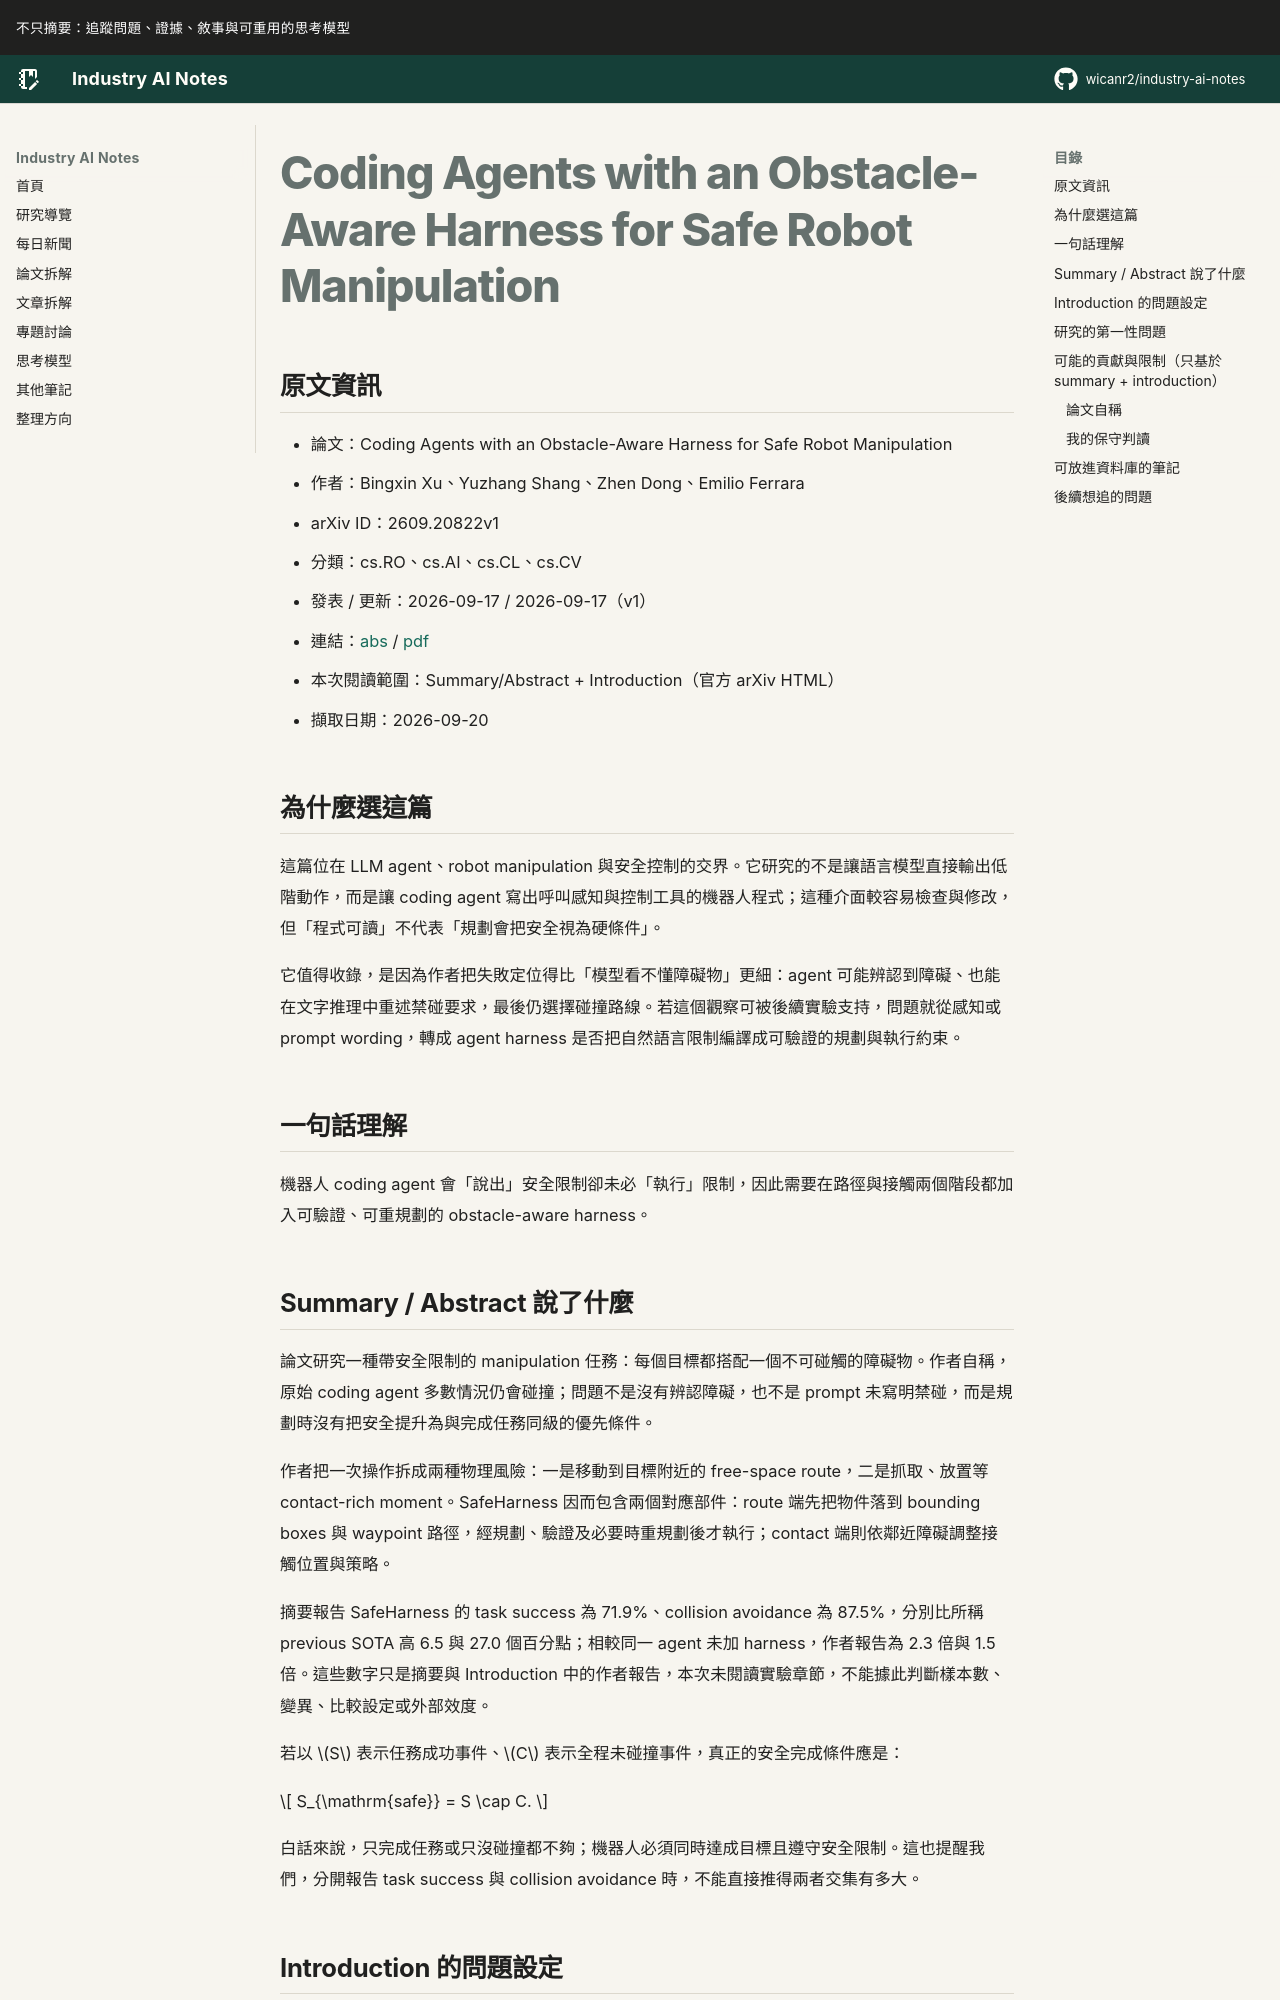

repository: wicanr2/industry-ai-notes · page: 論文拆解/2026/2026-09-20/01-safeharness-coding-agent-safe-manipulation/index.html · generator: mkdocs

# Coding Agents with an Obstacle-Aware Harness for Safe Robot Manipulation

## 原文資訊

- 論文：Coding Agents with an Obstacle-Aware Harness for Safe Robot Manipulation
- 作者：Bingxin Xu、Yuzhang Shang、Zhen Dong、Emilio Ferrara
- arXiv ID：2609.20822v1
- 分類：cs.RO、cs.AI、cs.CL、cs.CV
- 發表 / 更新：2026-09-17 / 2026-09-17（v1）
- 連結：[abs](https://arxiv.org/abs/2609.20822v1) / [pdf](https://arxiv.org/pdf/2609.20822v1)
- 本次閱讀範圍：Summary/Abstract + Introduction（官方 arXiv HTML）
- 擷取日期：2026-09-20

## 為什麼選這篇

這篇位在 LLM agent、robot manipulation 與安全控制的交界。它研究的不是讓語言模型直接輸出低階動作，而是讓 coding agent 寫出呼叫感知與控制工具的機器人程式；這種介面較容易檢查與修改，但「程式可讀」不代表「規劃會把安全視為硬條件」。

它值得收錄，是因為作者把失敗定位得比「模型看不懂障礙物」更細：agent 可能辨認到障礙、也能在文字推理中重述禁碰要求，最後仍選擇碰撞路線。若這個觀察可被後續實驗支持，問題就從感知或 prompt wording，轉成 agent harness 是否把自然語言限制編譯成可驗證的規劃與執行約束。

## 一句話理解

機器人 coding agent 會「說出」安全限制卻未必「執行」限制，因此需要在路徑與接觸兩個階段都加入可驗證、可重規劃的 obstacle-aware harness。

## Summary / Abstract 說了什麼

論文研究一種帶安全限制的 manipulation 任務：每個目標都搭配一個不可碰觸的障礙物。作者自稱，原始 coding agent 多數情況仍會碰撞；問題不是沒有辨認障礙，也不是 prompt 未寫明禁碰，而是規劃時沒有把安全提升為與完成任務同級的優先條件。

作者把一次操作拆成兩種物理風險：一是移動到目標附近的 free-space route，二是抓取、放置等 contact-rich moment。SafeHarness 因而包含兩個對應部件：route 端先把物件落到 bounding boxes 與 waypoint 路徑，經規劃、驗證及必要時重規劃後才執行；contact 端則依鄰近障礙調整接觸位置與策略。

摘要報告 SafeHarness 的 task success 為 71.9%、collision avoidance 為 87.5%，分別比所稱 previous SOTA 高 6.5 與 27.0 個百分點；相較同一 agent 未加 harness，作者報告為 2.3 倍與 1.5 倍。這些數字只是摘要與 Introduction 中的作者報告，本次未閱讀實驗章節，不能據此判斷樣本數、變異、比較設定或外部效度。

若以 $S$ 表示任務成功事件、$C$ 表示全程未碰撞事件，真正的安全完成條件應是：

$$
S_{\mathrm{safe}} = S \cap C.
$$

白話來說，只完成任務或只沒碰撞都不夠；機器人必須同時達成目標且遵守安全限制。這也提醒我們，分開報告 task success 與 collision avoidance 時，不能直接推得兩者交集有多大。
